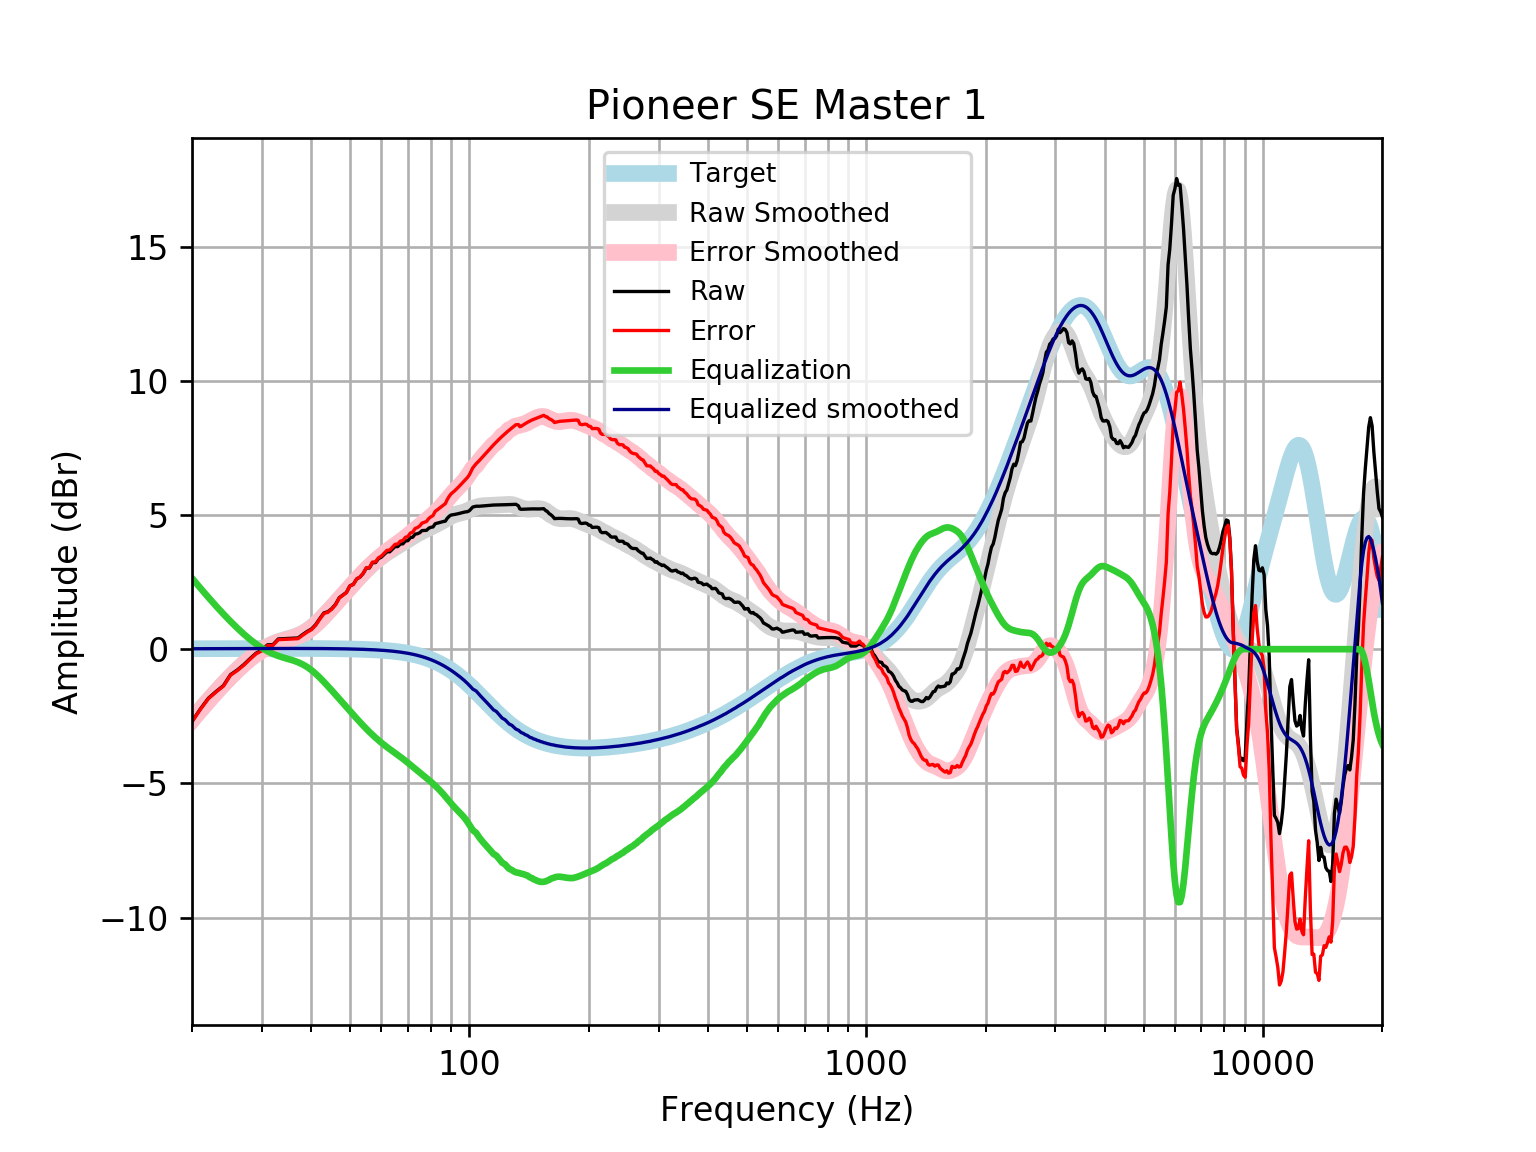

The table this chart was drawn from, first rows:
frequency, raw, error, smoothed, error_smoothed, equalization, equalized_raw, equalized_smoothed, target
20, -2.69, -2.707, -2.629, -2.646, 2.646, -0.04465, 0.01646, 0.01648
21, -2.225, -2.243, -2.257, -2.275, 2.275, 0.04969, 0.01765, 0.01765
22, -1.825, -1.844, -1.91, -1.929, 1.929, 0.1037, 0.01877, 0.01876
23, -1.577, -1.597, -1.588, -1.608, 1.608, 0.03088, 0.01984, 0.01983
24, -1.357, -1.378, -1.29, -1.31, 1.31, -0.04644, 0.02085, 0.02084
25, -0.9505, -0.9723, -1.016, -1.038, 1.038, 0.08738, 0.02181, 0.02179
26, -0.7769, -0.7996, -0.7669, -0.7896, 0.7896, 0.01274, 0.02271, 0.02269
27, -0.5769, -0.6005, -0.5422, -0.5657, 0.5657, -0.0112, 0.02355, 0.02353
28, -0.3525, -0.3768, -0.3422, -0.3665, 0.3665, 0.01397, 0.02433, 0.02431
29, -0.1501, -0.1751, -0.1675, -0.1925, 0.1925, 0.04243, 0.02504, 0.02502
30, -0.03388, -0.05955, -0.0188, -0.04448, 0.04448, 0.01059, 0.02567, 0.02566
31, 0.1631, 0.1369, 0.104, 0.07775, -0.07775, 0.08533, 0.02623, 0.02622
32, 0.1713, 0.1446, 0.2022, 0.1756, -0.1756, -0.004283, 0.02668, 0.02668
33, 0.3814, 0.3543, 0.2794, 0.2524, -0.2524, 0.129, 0.02704, 0.02704
34, 0.3906, 0.3634, 0.3412, 0.3139, -0.3139, 0.07677, 0.02728, 0.02728
35, 0.4001, 0.3727, 0.3951, 0.3677, -0.3677, 0.03236, 0.0274, 0.0274
36, 0.4096, 0.3822, 0.4498, 0.4224, -0.4224, -0.01286, 0.02739, 0.02739
37, 0.4187, 0.3915, 0.5134, 0.4862, -0.4862, -0.06748, 0.02723, 0.02723
38, 0.5447, 0.5177, 0.5922, 0.5653, -0.5653, -0.02066, 0.02691, 0.02692
39, 0.6591, 0.6327, 0.6899, 0.6635, -0.6635, -0.004349, 0.02643, 0.02644
40, 0.7506, 0.7248, 0.8068, 0.781, -0.781, -0.03041, 0.02578, 0.02579
41, 0.9169, 0.8919, 0.9405, 0.9156, -0.9156, 0.001299, 0.02495, 0.02496
42, 1.145, 1.121, 1.087, 1.063, -1.063, 0.08232, 0.02393, 0.02393
43, 1.351, 1.328, 1.241, 1.218, -1.218, 0.1327, 0.02272, 0.02272
44, 1.396, 1.375, 1.399, 1.377, -1.377, 0.01886, 0.0213, 0.0213
45, 1.51, 1.491, 1.556, 1.537, -1.537, -0.02637, 0.01968, 0.01967
46, 1.671, 1.653, 1.712, 1.694, -1.694, -0.02374, 0.01785, 0.01783
47, 1.919, 1.903, 1.866, 1.85, -1.85, 0.06932, 0.01579, 0.01577
48, 2.017, 2.004, 2.016, 2.002, -2.002, 0.01493, 0.0135, 0.01347
49, 2.116, 2.105, 2.164, 2.153, -2.153, -0.03646, 0.01097, 0.01094
50, 2.362, 2.354, 2.308, 2.3, -2.3, 0.06262, 0.008186, 0.008144
51, 2.416, 2.411, 2.449, 2.444, -2.444, -0.02761, 0.005126, 0.00508
52, 2.618, 2.616, 2.585, 2.583, -2.583, 0.0344, 0.001774, 0.001724
53, 2.686, 2.688, 2.716, 2.718, -2.718, -0.03172, -0.001894, -0.001946
54, 2.822, 2.828, 2.841, 2.847, -2.847, -0.02487, -0.005905, -0.005958
55, 3.024, 3.034, 2.959, 2.969, -2.969, 0.05529, -0.01029, -0.01034
56, 3.025, 3.04, 3.069, 3.084, -3.084, -0.05963, -0.01508, -0.01514
57, 3.226, 3.247, 3.173, 3.193, -3.193, 0.03294, -0.02033, -0.02038
58, 3.226, 3.252, 3.27, 3.296, -3.296, -0.06975, -0.02607, -0.02611
59, 3.372, 3.405, 3.36, 3.392, -3.392, -0.02017, -0.03234, -0.03238
60, 3.428, 3.467, 3.444, 3.483, -3.483, -0.05507, -0.03921, -0.03925
61, 3.529, 3.576, 3.522, 3.569, -3.569, -0.03961, -0.04672, -0.04675
62, 3.63, 3.685, 3.595, 3.65, -3.65, -0.02011, -0.05494, -0.05496
63, 3.629, 3.692, 3.663, 3.727, -3.727, -0.09824, -0.06392, -0.06393
64, 3.727, 3.8, 3.727, 3.8, -3.8, -0.07369, -0.07372, -0.07373
65, 3.824, 3.909, 3.787, 3.872, -3.872, -0.04745, -0.0844, -0.08441
66, 3.822, 3.918, 3.846, 3.942, -3.942, -0.1201, -0.09604, -0.09603
67, 3.919, 4.028, 3.904, 4.013, -4.013, -0.09402, -0.1087, -0.1087
68, 3.926, 4.048, 3.962, 4.085, -4.085, -0.1592, -0.1224, -0.1224
69, 4.033, 4.17, 4.021, 4.158, -4.158, -0.1251, -0.1372, -0.1372
70, 4.043, 4.196, 4.079, 4.232, -4.232, -0.1892, -0.1533, -0.1533
71, 4.157, 4.328, 4.137, 4.308, -4.308, -0.1504, -0.1706, -0.1706
72, 4.172, 4.362, 4.193, 4.382, -4.382, -0.21, -0.1892, -0.1892
73, 4.288, 4.498, 4.247, 4.456, -4.456, -0.1677, -0.2092, -0.2092
74, 4.302, 4.533, 4.297, 4.528, -4.528, -0.2257, -0.2306, -0.2305
75, 4.34, 4.594, 4.344, 4.598, -4.598, -0.2572, -0.2535, -0.2534
76, 4.421, 4.698, 4.388, 4.666, -4.666, -0.2452, -0.2778, -0.2778
77, 4.425, 4.729, 4.43, 4.733, -4.733, -0.3083, -0.3037, -0.3037
78, 4.428, 4.76, 4.47, 4.801, -4.801, -0.3726, -0.3312, -0.3312
79, 4.508, 4.868, 4.509, 4.87, -4.87, -0.3615, -0.3604, -0.3603
... 553 more rows
